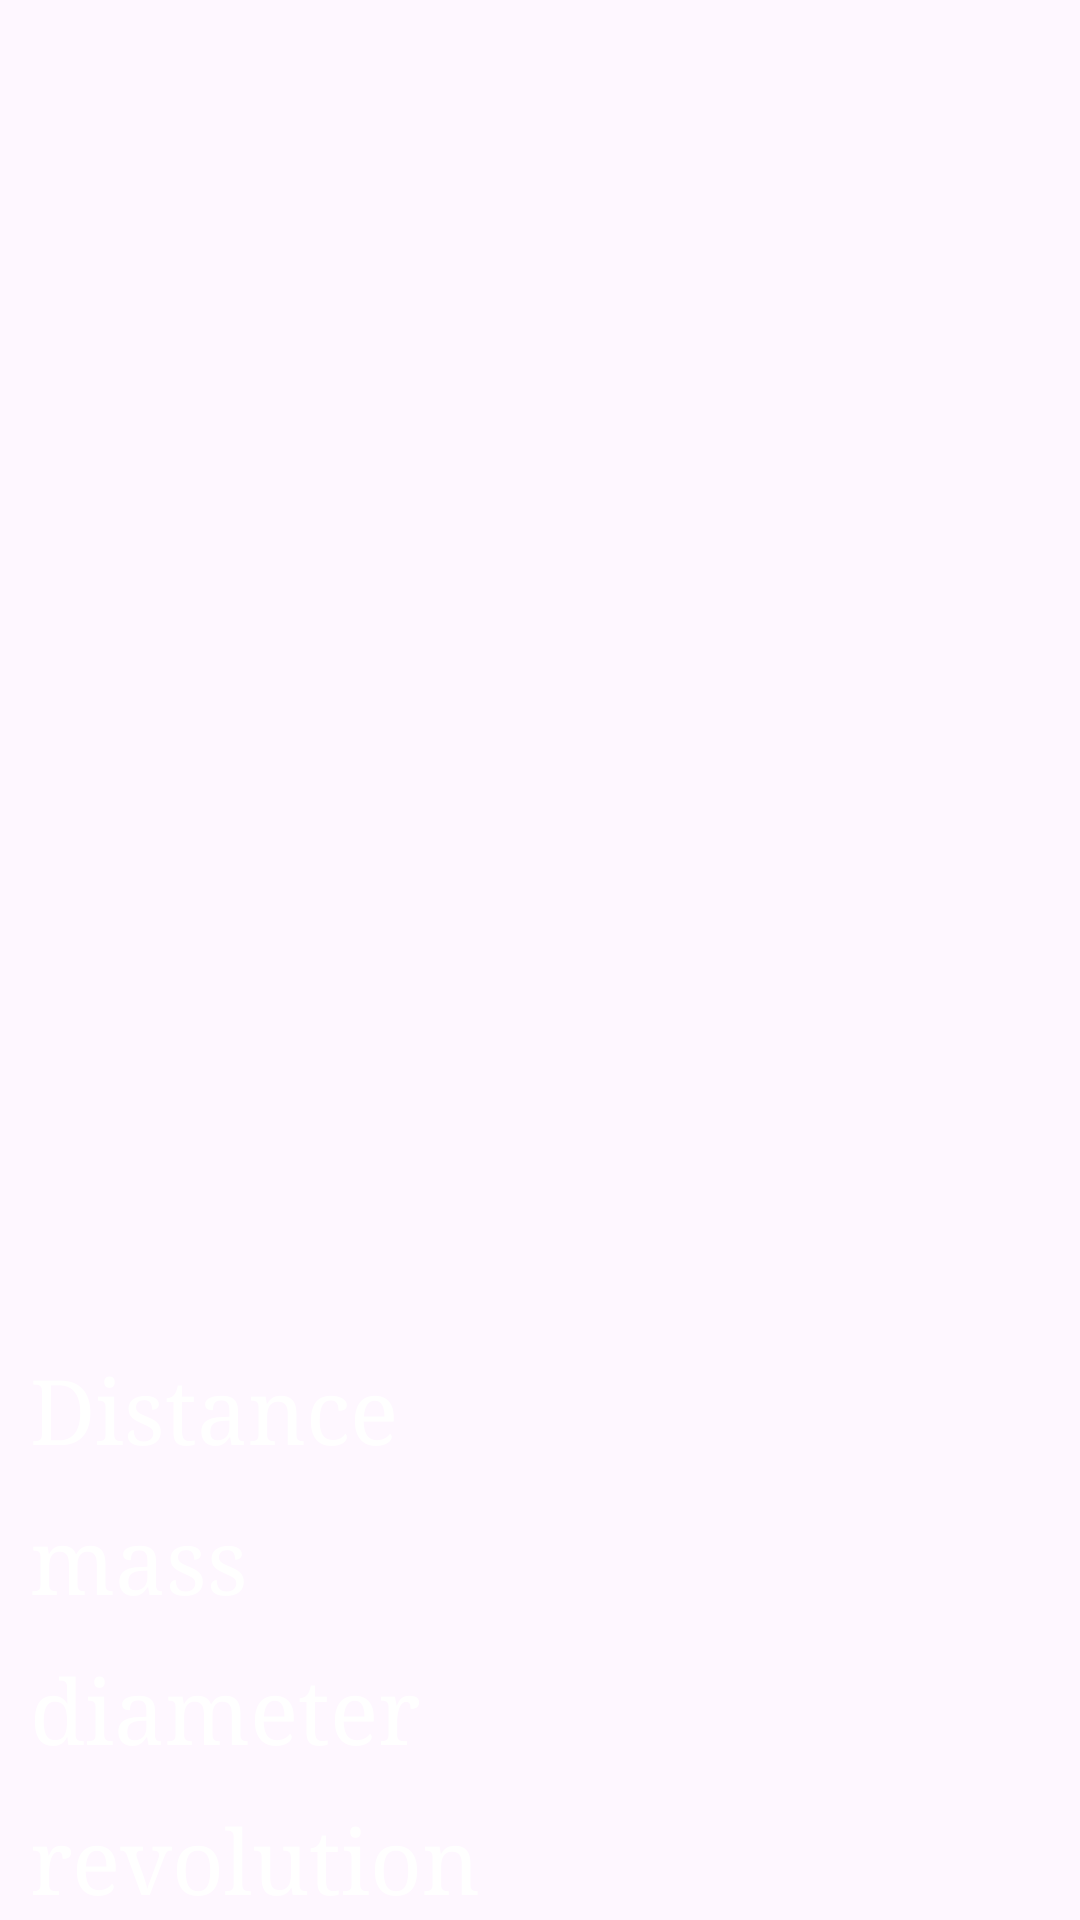

Reconstruct the res/layout file that produces this screen, plus the resources it refers to.
<!-- AndroidManifest.xml: application theme Mytheme -->
<!-- res/layout/clickedplanet.xml -->
<?xml version="1.0" encoding="utf-8"?>
    <RelativeLayout
        xmlns:android="http://schemas.android.com/apk/res/android"
        xmlns:app="http://schemas.android.com/apk/res-auto"
        android:layout_width="match_parent"
        android:layout_height="match_parent"
        android:layout_margin="0dp"
        android:background="@drawable/space">

        <ImageView
            android:id="@+id/core"
            android:layout_width="match_parent"
            android:layout_height="400dp"
            android:layout_margin="10dp"
            android:layout_marginStart="20dp"
            android:contentDescription="@string/planet_image" />

        <TextView
            android:id="@+id/dist"
            android:layout_width="wrap_content"
            android:layout_height="wrap_content"
            android:layout_marginStart="10dp"
            android:layout_marginTop="450dp"
            android:fontFamily="serif"
            android:text="Distance"
            android:textColor="@color/white"
            android:textSize="30sp" />

        <TextView
            android:id="@+id/mass"
            android:layout_width="wrap_content"
            android:layout_height="wrap_content"
            android:layout_marginStart="10dp"
            android:layout_marginTop="500dp"
            android:fontFamily="serif"
            android:text="mass"
            android:textColor="@color/white"
            android:textSize="30sp" />

        <TextView
            android:id="@+id/diameter"
            android:layout_width="wrap_content"
            android:layout_height="wrap_content"
            android:layout_marginStart="10dp"
            android:layout_marginTop="550dp"
            android:fontFamily="serif"
            android:text="diameter"
            android:textColor="@color/white"
            android:textSize="30sp" />

        <TextView
            android:id="@+id/revolution"
            android:layout_width="wrap_content"
            android:layout_height="wrap_content"
            android:layout_marginStart="10dp"
            android:layout_marginTop="600dp"
            android:fontFamily="serif"
            android:text="revolution"
            android:textColor="@color/white"
            android:textSize="30sp" />

        <TextView
            android:id="@+id/temperature"
            android:layout_width="wrap_content"
            android:layout_height="wrap_content"
            android:layout_marginStart="10dp"
            android:layout_marginTop="650dp"
            android:fontFamily="serif"
            android:text="temperature"
            android:textColor="@color/white"
            android:textSize="30sp" />
    </RelativeLayout>


<!-- resources referenced by this layout -->
<resources>
  <color name="white">#FFFFFFFF</color>
  <string name="planet_image">Planet Image</string>
  <style name="Mytheme" parent="Theme.Material3.DayNight.NoActionBar">
          <item name="colorPrimary">@color/c1</item>
          <item name="colorPrimaryDark">@color/c2</item>
          <item name="colorAccent">@color/c3</item>
  
      </style>
  <color name="c1">#0744FA</color>
  <color name="c2">#0E1A3C</color>
  <color name="c3">#0799FA</color>
</resources>
